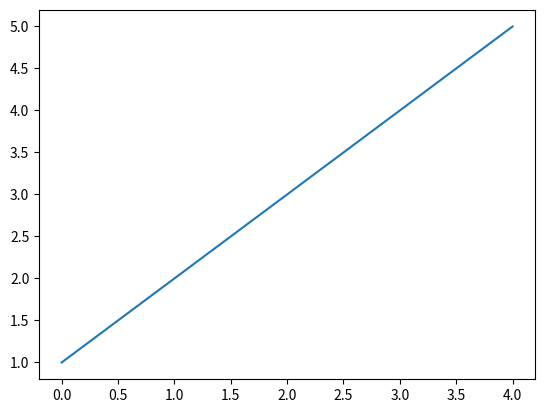

Python code for this plot:
# -*- coding: utf-8 -*-
"""
Created on Tue Nov 24 01:08:47 2020

@author: yuchu
"""

import matplotlib.pyplot as plt
x = [1, 2, 3, 4, 5]
plt.plot(x)
plt.savefig('test.png')